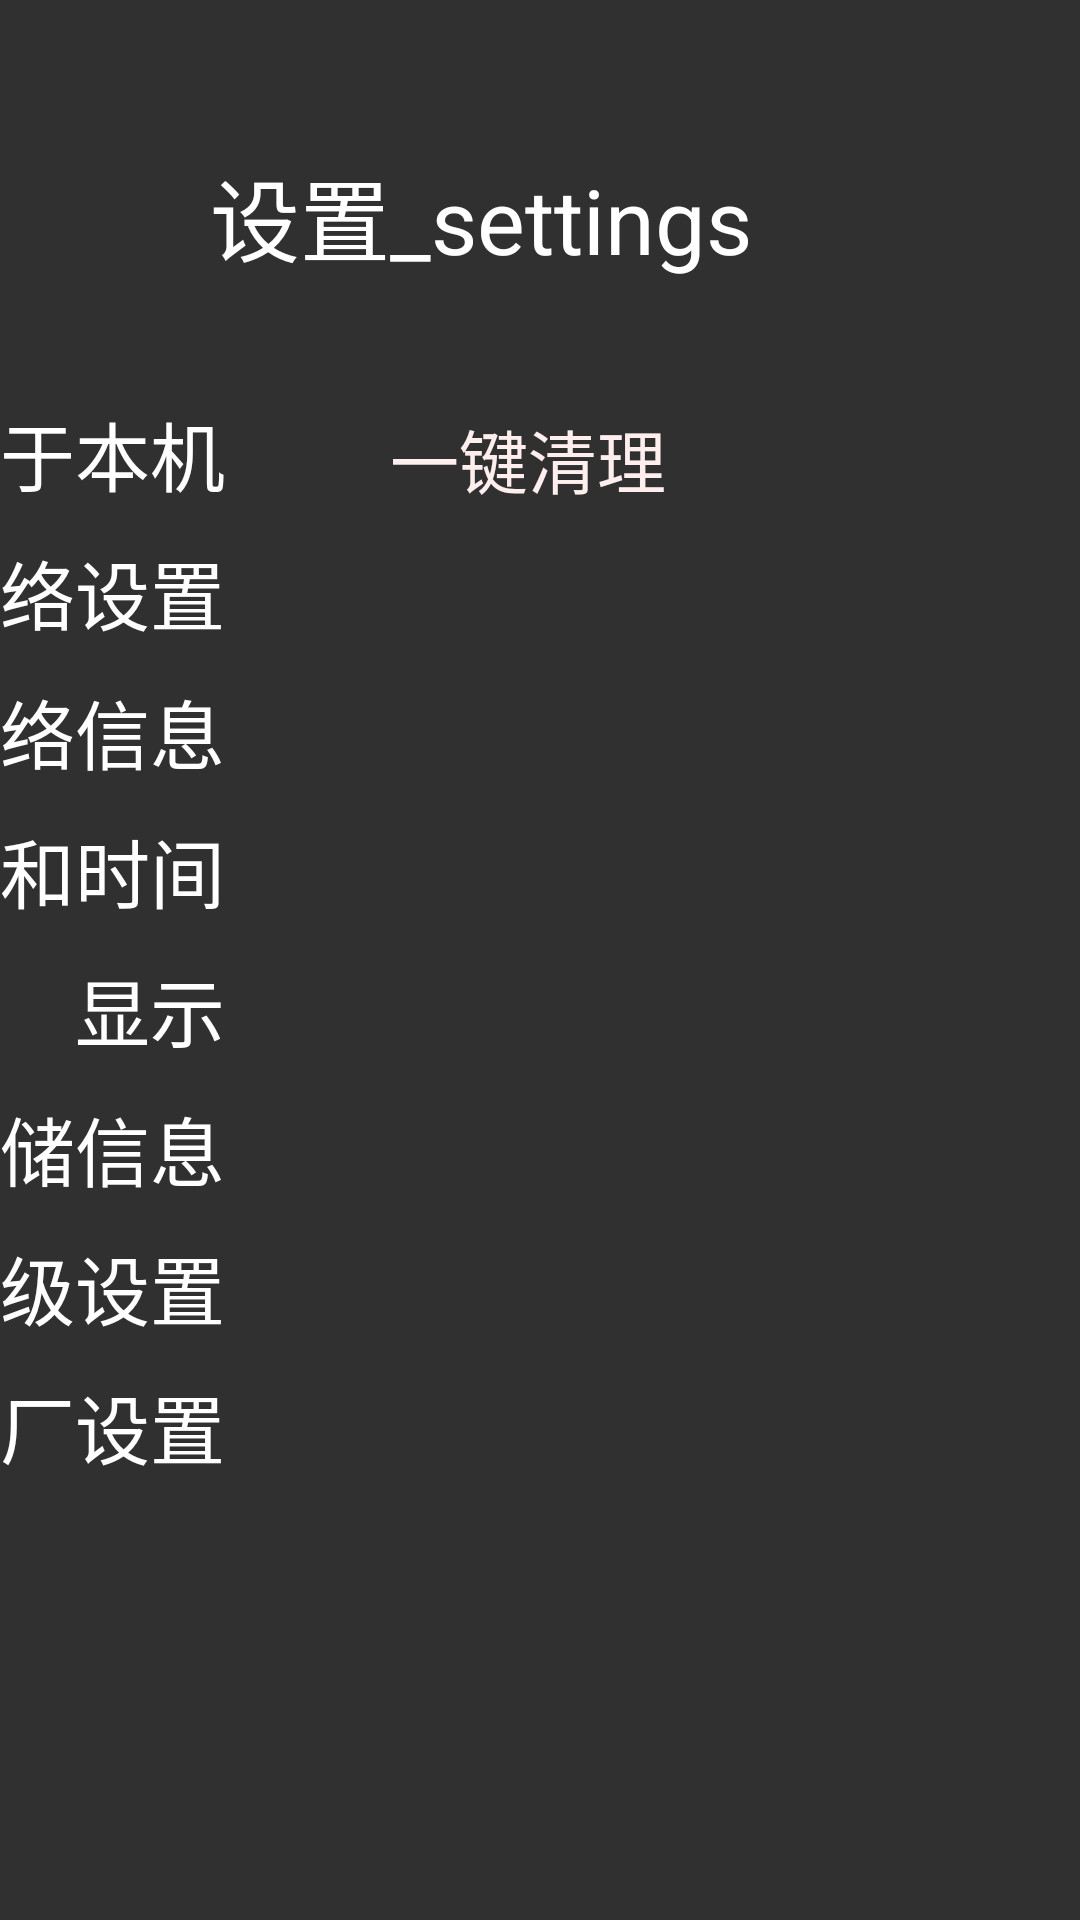

This screen was rendered from an Android layout file. Write that file and the resources it references.
<!-- AndroidManifest.xml: application theme Theme.AppCompat.NoActionBar -->
<!-- res/layout/wipe_cache_activity.xml -->
<?xml version="1.0" encoding="utf-8"?>
<LinearLayout xmlns:android="http://schemas.android.com/apk/res/android"
    android:layout_width="match_parent"
    android:layout_height="match_parent"
    android:background="@drawable/background_main"
    android:orientation="vertical">

    
    <include layout="@layout/header_include" />

    <LinearLayout
        android:id="@+id/under_header"
        style="@style/mainStyle">

        
        <include layout="@layout/menu_include" />

        <LinearLayout
            style="@style/fragmentStyle"
            android:id="@+id/layout_clear_all">

            <TextView
                android:text="@string/one_click_clean"
                style="@style/TitleStyle"
                android:background="@drawable/background_title"/>

            <LinearLayout
                android:layout_gravity="center_horizontal"
                android:layout_width="900dp"
                android:layout_height="wrap_content">
                <TextView
                    style="@style/LayoutTagStyle"
                    android:layout_weight="1"
                    android:textAlignment="textStart"
                    android:id="@+id/advanced_tv_cache_size"/>
                <Button
                    style="@style/ButtonStyle"
                    android:text="@string/one_click_clean"
                    android:layout_marginEnd="60dp"
                    android:id="@+id/advanced_btn_wipe"/>

            </LinearLayout>


        </LinearLayout>

    </LinearLayout>

</LinearLayout>
<!-- res/layout/header_include.xml (included above) -->
<?xml version="1.0" encoding="utf-8"?>
<LinearLayout
    xmlns:android="http://schemas.android.com/apk/res/android"
    android:orientation="vertical"
    android:layout_width="match_parent"
    android:layout_height="0dp"
    android:layout_weight="1"
    android:id="@+id/header">

    <TextView
        android:layout_width="match_parent"
        android:layout_height="match_parent"
        android:layout_marginLeft="70dp"
        android:layout_marginTop="50dp"
        android:text="@string/header_text"
        android:textColor="#fff"
        android:textSize="30dp" />

</LinearLayout>
<!-- res/layout/menu_include.xml (included above) -->
<?xml version="1.0" encoding="utf-8"?>
<LinearLayout xmlns:android="http://schemas.android.com/apk/res/android"
    android:orientation="vertical"
    android:layout_width="0dp"
    android:layout_height="match_parent"
    android:layout_weight="1"
    android:gravity="end"
    android:id="@+id/menu">


    <TextView
        android:id="@+id/my_info"
        style="@style/menuStyle"
        android:text="@string/about_this_machine" />

    <TextView
        android:id="@+id/net_setting"
        style="@style/menuStyle"
        android:text="@string/set_network" />

    <TextView
        android:id="@+id/net_info"
        style="@style/menuStyle"
        android:text="@string/network_information" />

    <TextView
        android:id="@+id/date_time"
        style="@style/menuStyle"
        android:text="@string/date_and_time" />

    <TextView
        android:id="@+id/display"
        style="@style/menuStyle"
        android:text="@string/display" />

    <TextView
        android:id="@+id/store_info"
        style="@style/menuStyle"
        android:text="@string/store_information" />

    <TextView
        android:id="@+id/advanced"
        style="@style/menuStyle"
        android:text="@string/advanced" />

    <TextView
        android:id="@+id/res_factory"
        style="@style/menuStyle"
        android:text="@string/restore_factory" />



</LinearLayout>
<!-- resources referenced by this layout -->
<resources>
  <string name="about_this_machine">关于本机</string>
  <string name="advanced">高级设置</string>
  <string name="date_and_time">日期和时间</string>
  <string name="display">显示</string>
  <string name="header_text">设置_settings</string>
  <string name="network_information">网络信息</string>
  <string name="one_click_clean">一键清理</string>
  <string name="restore_factory">恢复出厂设置</string>
  <string name="set_network">网络设置</string>
  <string name="store_information">存储信息</string>
  <style name="ButtonStyle">
          <item name="android:layout_width">150dp</item>
          <item name="android:layout_height">wrap_content</item>
          <item name="android:layout_gravity">center_horizontal</item>
          <item name="android:textSize">23dp</item>
          <item name="android:background">@drawable/button_selector</item>
      </style>
  <style name="LayoutTagStyle">
          <item name="android:textColor">#fff</item>
          <item name="android:textSize">23dp</item>
          <item name="android:gravity">center_vertical|right</item>
          <item name="android:focusable">false</item>
          <item name="android:focusableInTouchMode">false</item>
          <item name="android:layout_width">0dp</item>
          <item name="android:layout_weight">3</item>
          <item name="android:layout_height">match_parent</item>
      </style>
  <style name="TitleStyle">
          <item name="android:textSize">23dp</item>
          <item name="android:textColor">#fee</item>
          <item name="android:layout_width">900dp</item>
          <item name="android:layout_height">50dp</item>
          <item name="android:paddingLeft">40dp</item>
          
          <item name="android:gravity">center_vertical</item>
          <item name="android:layout_marginTop">5dp</item>
  
      </style>
  <style name="fragmentStyle">
          <item name="android:layout_width">0dp</item>
          <item name="android:layout_height">match_parent</item>
          <item name="android:layout_weight">3</item>
          <item name="android:orientation">vertical</item>
      </style>
  <style name="mainStyle">
          <item name="android:layout_width">match_parent</item>
          <item name="android:layout_height">0dp</item>
          <item name="android:layout_weight">4.2</item>
          <item name="android:orientation">horizontal</item>
      </style>
  <style name="menuStyle">
          <item name="android:textColor">#fff</item>
          <item name="android:textSize">25dp</item>
          <item name="android:layout_marginRight">15dp</item>
          <item name="android:layout_marginTop">10dp</item>
          <item name="android:gravity">right</item>
          <item name="android:layout_width">160dp</item>
          <item name="android:layout_height">wrap_content</item>
      </style>
</resources>
